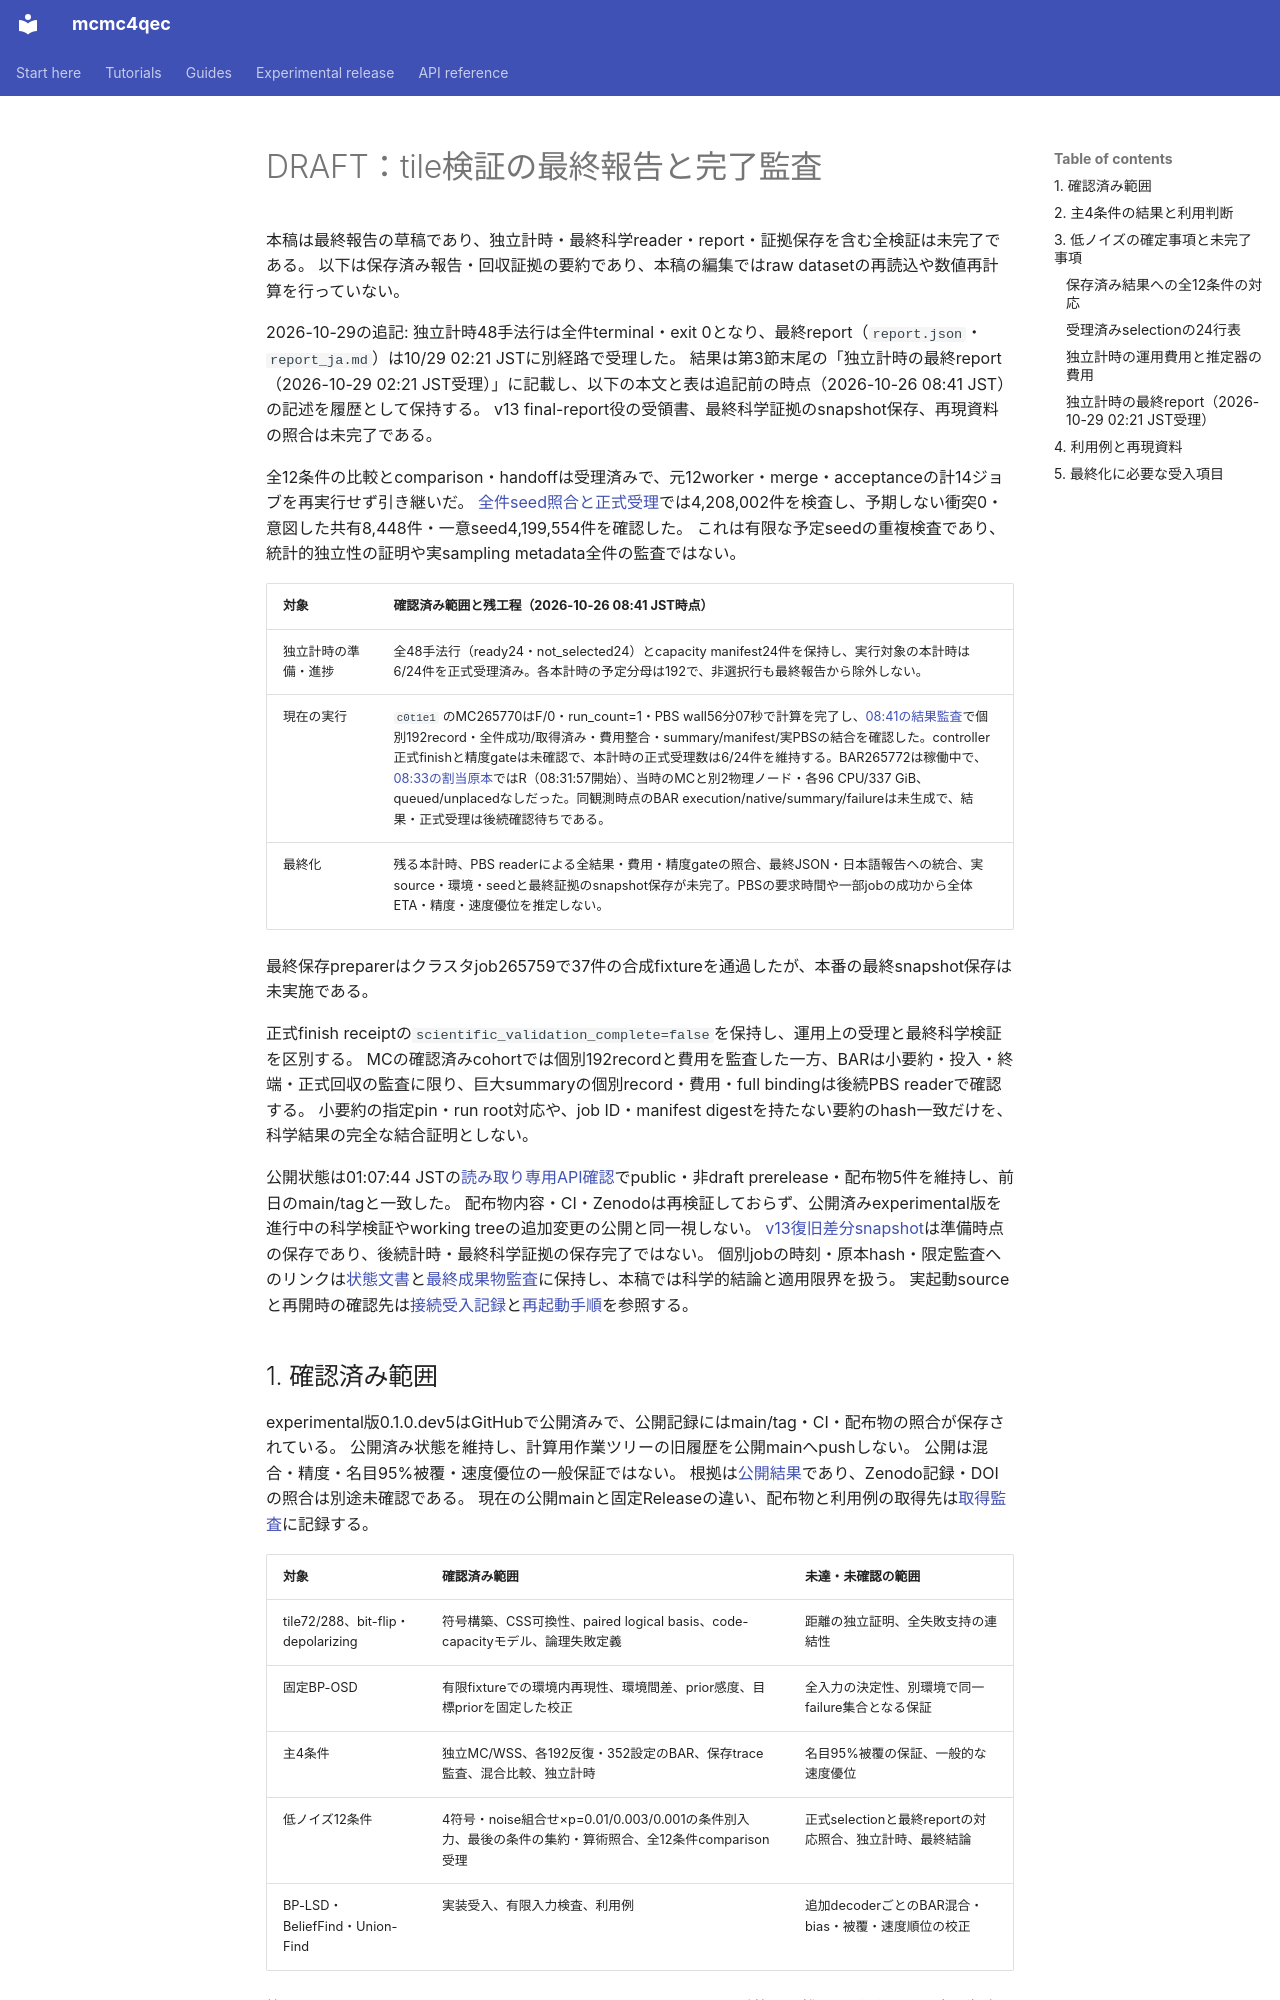

repository: junichiharuna/mcmc4qec · page: wp/final_validation_report_draft_2026-10-24_ja/index.html · generator: mkdocs

# DRAFT：tile検証の最終報告と完了監査

本稿は最終報告の草稿であり、独立計時・最終科学reader・report・証拠保存を含む全検証は未完了である。
以下は保存済み報告・回収証拠の要約であり、本稿の編集ではraw datasetの再読込や数値再計算を行っていない。

2026-10-29の追記: 独立計時48手法行は全件terminal・exit 0となり、最終report（`report.json`・`report_ja.md`）は10/29 02:21 JSTに別経路で受理した。
結果は第3節末尾の「独立計時の最終report（2026-10-29 02:21 JST受理）」に記載し、以下の本文と表は追記前の時点（2026-10-26 08:41 JST）の記述を履歴として保持する。
v13 final-report役の受領書、最終科学証拠のsnapshot保存、再現資料の照合は未完了である。

全12条件の比較とcomparison・handoffは受理済みで、元12worker・merge・acceptanceの計14ジョブを再実行せず引き継いだ。
[全件seed照合と正式受理](data_tile_validation_2026-10-17/low_timing_full_census_v13_20261025/README_ja.md)では4,208,002件を検査し、予期しない衝突0・意図した共有8,448件・一意seed4,199,554件を確認した。
これは有限な予定seedの重複検査であり、統計的独立性の証明や実sampling metadata全件の監査ではない。

| 対象 | 確認済み範囲と残工程（2026-10-26 08:41 JST時点） |
|---|---|
| 独立計時の準備・進捗 | 全48手法行（ready24・not_selected24）とcapacity manifest24件を保持し、実行対象の本計時は6/24件を正式受理済み。各本計時の予定分母は192で、非選択行も最終報告から除外しない。 |
| 現在の実行 | `c0t1e1` のMC265770はF/0・run_count=1・PBS wall56分07秒で計算を完了し、[08:41の結果監査](../../output/census_active_node_migration_v1/mc-t1e1-main-result-audit-1792971680426190900/audit.json)で個別192record・全件成功/取得済み・費用整合・summary/manifest/実PBSの結合を確認した。controller正式finishと精度gateは未確認で、本計時の正式受理数は6/24件を維持する。BAR265772は稼働中で、[08:33の割当原本](../../output/census_outer_operation_v1/bar-t1e1-main-allocation-1792971182972444900.json)ではR（08:31:57開始）、当時のMCと別2物理ノード・各96 CPU/337 GiB、queued/unplacedなしだった。同観測時点のBAR execution/native/summary/failureは未生成で、結果・正式受理は後続確認待ちである。 |
| 最終化 | 残る本計時、PBS readerによる全結果・費用・精度gateの照合、最終JSON・日本語報告への統合、実source・環境・seedと最終証拠のsnapshot保存が未完了。PBSの要求時間や一部jobの成功から全体ETA・精度・速度優位を推定しない。 |

最終保存preparerはクラスタjob265759で37件の合成fixtureを通過したが、本番の最終snapshot保存は未実施である。

正式finish receiptの`scientific_validation_complete=false`を保持し、運用上の受理と最終科学検証を区別する。
MCの確認済みcohortでは個別192recordと費用を監査した一方、BARは小要約・投入・終端・正式回収の監査に限り、巨大summaryの個別record・費用・full bindingは後続PBS readerで確認する。
小要約の指定pin・run root対応や、job ID・manifest digestを持たない要約のhash一致だけを、科学結果の完全な結合証明としない。

公開状態は01:07:44 JSTの[読み取り専用API確認](publication_state_check_2026-10-26.json)でpublic・非draft prerelease・配布物5件を維持し、前日のmain/tagと一致した。
配布物内容・CI・Zenodoは再検証しておらず、公開済みexperimental版を進行中の科学検証やworking treeの追加変更の公開と同一視しない。
[v13復旧差分snapshot](finite_flow_v13_delta_snapshot_acceptance_2026-10-25_ja.md)は準備時点の保存であり、後続計時・最終科学証拠の保存完了ではない。
個別jobの時刻・原本hash・限定監査へのリンクは[状態文書](PROJECT_STATUS_2026-10-24_ja.md)と[最終成果物監査](final_deliverable_audit_2026-10-24_ja.md)に保持し、本稿では科学的結論と適用限界を扱う。
実起動sourceと再開時の確認先は[接続受入記録](tail_census_resume_acceptance_2026-10-25_ja.md)と[再起動手順](cluster_resident_resume_2026-10-25_ja.md)を参照する。

## 1. 確認済み範囲

experimental版0.1.0.dev5はGitHubで公開済みで、公開記録にはmain/tag・CI・配布物の照合が保存されている。
公開済み状態を維持し、計算用作業ツリーの旧履歴を公開mainへpushしない。
公開は混合・精度・名目95%被覆・速度優位の一般保証ではない。
根拠は[公開結果](publication_result_2026-10-24_ja.md)であり、Zenodo記録・DOIの照合は別途未確認である。
現在の公開mainと固定Releaseの違い、配布物と利用例の取得先は[取得監査](reproduction_access_inventory_2026-10-25_ja.md)に記録する。

| 対象 | 確認済み範囲 | 未達・未確認の範囲 |
|---|---|---|
| tile72/288、bit-flip・depolarizing | 符号構築、CSS可換性、paired logical basis、code-capacityモデル、論理失敗定義 | 距離の独立証明、全失敗支持の連結性 |
| 固定BP-OSD | 有限fixtureでの環境内再現性、環境間差、prior感度、目標priorを固定した校正 | 全入力の決定性、別環境で同一failure集合となる保証 |
| 主4条件 | 独立MC/WSS、各192反復・352設定のBAR、保存trace監査、混合比較、独立計時 | 名目95%被覆の保証、一般的な速度優位 |
| 低ノイズ12条件 | 4符号・noise組合せ×p=0.01/0.003/0.001の条件別入力、最後の条件の集約・算術照合、全12条件comparison受理 | 正式selectionと最終reportの対応照合、独立計時、最終結論 |
| BP-LSD・BeliefFind・Union-Find | 実装受入、有限入力検査、利用例 | 追加decoderごとのBAR混合・bias・被覆・速度順位の校正 |

符号は`make_tile_code(6,6)`と`make_tile_code(12,12)`を用い、引数を距離とは呼ばない。
論理失敗は物理誤りxに対して`Lx XOR D(Hx) != 0`と定義し、推定量は「いずれかのlogicalに残余誤りがある確率」P_anyである。
P_anyを8で割った値を1logicalあたりの失敗率とは解釈しない。
depolarizingではI/X/Y/Zの同時分布を保持し、独立sector復号の近似と物理ノイズの相関を区別する。
構成・定義・計測条件の詳細は[tile中間報告](tile_validation_report_2026-10-18_ja.md)第2〜5節にある。
